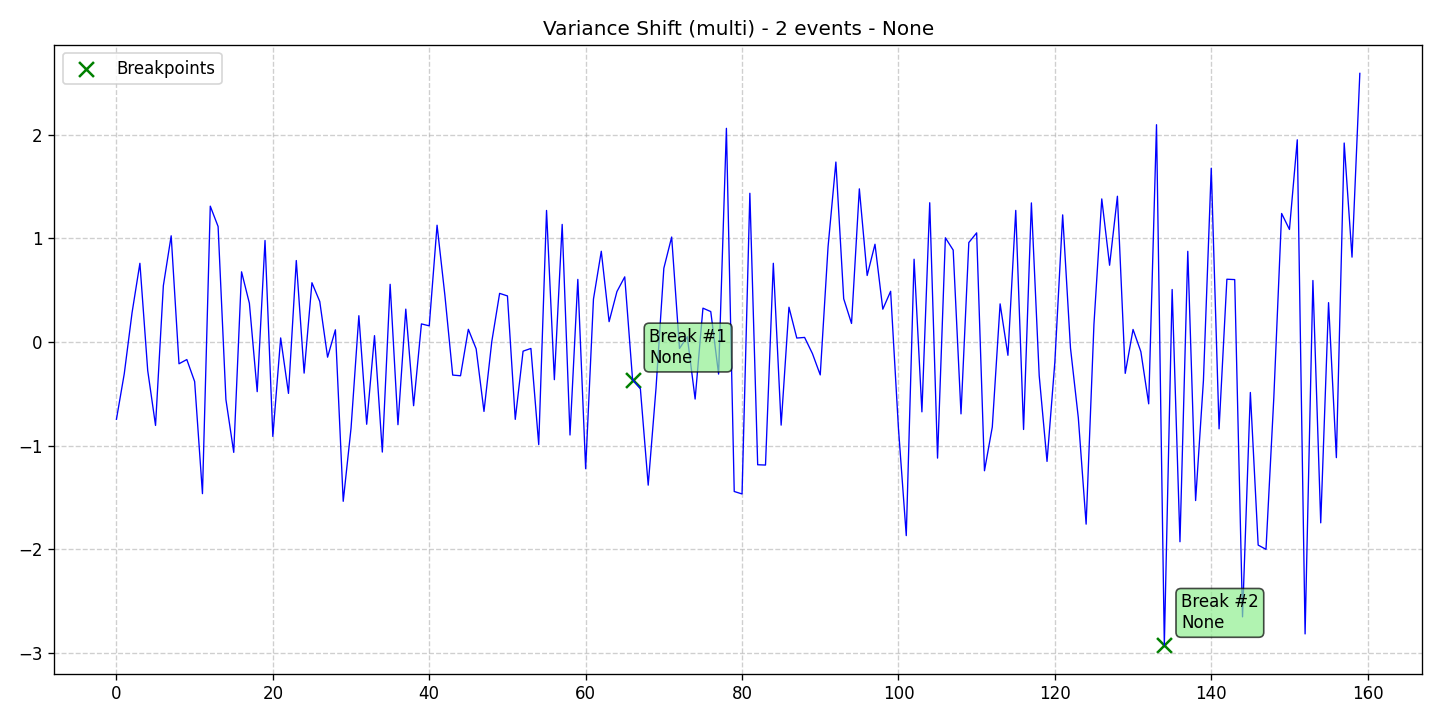

The data file committed next to this chart (first rows):
data, stationary, det_lin_up, det_lin_down, det_quad, det_cubic, det_exp, det_damped, stoc_trend, volatility, single_seas, multiple_seas, point_anom_single, point_anom_multi, collect_anom, context_anom, mean_shift, var_shift, trend_shift, date, is_break, is_anomaly, is_multi, location_beginning
-0.7442, 0, 0, 0, 0, 0, 0, 0, 0, 0, 0, 0, 0, 0, 0, 0, 0, 1, 0, 2020-01-01, 0, 0, 1, 0
-0.3054, 0, 0, 0, 0, 0, 0, 0, 0, 0, 0, 0, 0, 0, 0, 0, 0, 1, 0, 2020-01-02, 0, 0, 1, 0
0.2851, 0, 0, 0, 0, 0, 0, 0, 0, 0, 0, 0, 0, 0, 0, 0, 0, 1, 0, 2020-01-03, 0, 0, 1, 0
0.7605, 0, 0, 0, 0, 0, 0, 0, 0, 0, 0, 0, 0, 0, 0, 0, 0, 1, 0, 2020-01-04, 0, 0, 1, 0
-0.2745, 0, 0, 0, 0, 0, 0, 0, 0, 0, 0, 0, 0, 0, 0, 0, 0, 1, 0, 2020-01-05, 0, 0, 1, 0
-0.8037, 0, 0, 0, 0, 0, 0, 0, 0, 0, 0, 0, 0, 0, 0, 0, 0, 1, 0, 2020-01-06, 0, 0, 1, 0
0.5445, 0, 0, 0, 0, 0, 0, 0, 0, 0, 0, 0, 0, 0, 0, 0, 0, 1, 0, 2020-01-07, 0, 0, 1, 0
1.026, 0, 0, 0, 0, 0, 0, 0, 0, 0, 0, 0, 0, 0, 0, 0, 0, 1, 0, 2020-01-08, 0, 0, 1, 0
-0.2089, 0, 0, 0, 0, 0, 0, 0, 0, 0, 0, 0, 0, 0, 0, 0, 0, 1, 0, 2020-01-09, 0, 0, 1, 0
-0.1681, 0, 0, 0, 0, 0, 0, 0, 0, 0, 0, 0, 0, 0, 0, 0, 0, 1, 0, 2020-01-10, 0, 0, 1, 0
-0.3802, 0, 0, 0, 0, 0, 0, 0, 0, 0, 0, 0, 0, 0, 0, 0, 0, 1, 0, 2020-01-11, 0, 0, 1, 0
-1.462, 0, 0, 0, 0, 0, 0, 0, 0, 0, 0, 0, 0, 0, 0, 0, 0, 1, 0, 2020-01-12, 0, 0, 1, 0
1.312, 0, 0, 0, 0, 0, 0, 0, 0, 0, 0, 0, 0, 0, 0, 0, 0, 1, 0, 2020-01-13, 0, 0, 1, 0
1.115, 0, 0, 0, 0, 0, 0, 0, 0, 0, 0, 0, 0, 0, 0, 0, 0, 1, 0, 2020-01-14, 0, 0, 1, 0
-0.5539, 0, 0, 0, 0, 0, 0, 0, 0, 0, 0, 0, 0, 0, 0, 0, 0, 1, 0, 2020-01-15, 0, 0, 1, 0
-1.064, 0, 0, 0, 0, 0, 0, 0, 0, 0, 0, 0, 0, 0, 0, 0, 0, 1, 0, 2020-01-16, 0, 0, 1, 0
0.6782, 0, 0, 0, 0, 0, 0, 0, 0, 0, 0, 0, 0, 0, 0, 0, 0, 1, 0, 2020-01-17, 0, 0, 1, 0
0.3751, 0, 0, 0, 0, 0, 0, 0, 0, 0, 0, 0, 0, 0, 0, 0, 0, 1, 0, 2020-01-18, 0, 0, 1, 0
-0.4779, 0, 0, 0, 0, 0, 0, 0, 0, 0, 0, 0, 0, 0, 0, 0, 0, 1, 0, 2020-01-19, 0, 0, 1, 0
0.9804, 0, 0, 0, 0, 0, 0, 0, 0, 0, 0, 0, 0, 0, 0, 0, 0, 1, 0, 2020-01-20, 0, 0, 1, 0
-0.9097, 0, 0, 0, 0, 0, 0, 0, 0, 0, 0, 0, 0, 0, 0, 0, 0, 1, 0, 2020-01-21, 0, 0, 1, 0
0.04045, 0, 0, 0, 0, 0, 0, 0, 0, 0, 0, 0, 0, 0, 0, 0, 0, 1, 0, 2020-01-22, 0, 0, 1, 0
-0.4947, 0, 0, 0, 0, 0, 0, 0, 0, 0, 0, 0, 0, 0, 0, 0, 0, 1, 0, 2020-01-23, 0, 0, 1, 0
0.787, 0, 0, 0, 0, 0, 0, 0, 0, 0, 0, 0, 0, 0, 0, 0, 0, 1, 0, 2020-01-24, 0, 0, 1, 0
-0.2989, 0, 0, 0, 0, 0, 0, 0, 0, 0, 0, 0, 0, 0, 0, 0, 0, 1, 0, 2020-01-25, 0, 0, 1, 0
0.573, 0, 0, 0, 0, 0, 0, 0, 0, 0, 0, 0, 0, 0, 0, 0, 0, 1, 0, 2020-01-26, 0, 0, 1, 0
0.3921, 0, 0, 0, 0, 0, 0, 0, 0, 0, 0, 0, 0, 0, 0, 0, 0, 1, 0, 2020-01-27, 0, 0, 1, 0
-0.1454, 0, 0, 0, 0, 0, 0, 0, 0, 0, 0, 0, 0, 0, 0, 0, 0, 1, 0, 2020-01-28, 0, 0, 1, 0
0.1188, 0, 0, 0, 0, 0, 0, 0, 0, 0, 0, 0, 0, 0, 0, 0, 0, 1, 0, 2020-01-29, 0, 0, 1, 0
-1.536, 0, 0, 0, 0, 0, 0, 0, 0, 0, 0, 0, 0, 0, 0, 0, 0, 1, 0, 2020-01-30, 0, 0, 1, 0
-0.8299, 0, 0, 0, 0, 0, 0, 0, 0, 0, 0, 0, 0, 0, 0, 0, 0, 1, 0, 2020-01-31, 0, 0, 1, 0
0.2548, 0, 0, 0, 0, 0, 0, 0, 0, 0, 0, 0, 0, 0, 0, 0, 0, 1, 0, 2020-02-01, 0, 0, 1, 0
-0.7923, 0, 0, 0, 0, 0, 0, 0, 0, 0, 0, 0, 0, 0, 0, 0, 0, 1, 0, 2020-02-02, 0, 0, 1, 0
0.06248, 0, 0, 0, 0, 0, 0, 0, 0, 0, 0, 0, 0, 0, 0, 0, 0, 1, 0, 2020-02-03, 0, 0, 1, 0
-1.061, 0, 0, 0, 0, 0, 0, 0, 0, 0, 0, 0, 0, 0, 0, 0, 0, 1, 0, 2020-02-04, 0, 0, 1, 0
0.5578, 0, 0, 0, 0, 0, 0, 0, 0, 0, 0, 0, 0, 0, 0, 0, 0, 1, 0, 2020-02-05, 0, 0, 1, 0
-0.7966, 0, 0, 0, 0, 0, 0, 0, 0, 0, 0, 0, 0, 0, 0, 0, 0, 1, 0, 2020-02-06, 0, 0, 1, 0
0.3182, 0, 0, 0, 0, 0, 0, 0, 0, 0, 0, 0, 0, 0, 0, 0, 0, 1, 0, 2020-02-07, 0, 0, 1, 0
-0.6135, 0, 0, 0, 0, 0, 0, 0, 0, 0, 0, 0, 0, 0, 0, 0, 0, 1, 0, 2020-02-08, 0, 0, 1, 0
0.1757, 0, 0, 0, 0, 0, 0, 0, 0, 0, 0, 0, 0, 0, 0, 0, 0, 1, 0, 2020-02-09, 0, 0, 1, 0
0.1571, 0, 0, 0, 0, 0, 0, 0, 0, 0, 0, 0, 0, 0, 0, 0, 0, 1, 0, 2020-02-10, 0, 0, 1, 0
1.128, 0, 0, 0, 0, 0, 0, 0, 0, 0, 0, 0, 0, 0, 0, 0, 0, 1, 0, 2020-02-11, 0, 0, 1, 0
0.4519, 0, 0, 0, 0, 0, 0, 0, 0, 0, 0, 0, 0, 0, 0, 0, 0, 1, 0, 2020-02-12, 0, 0, 1, 0
-0.3178, 0, 0, 0, 0, 0, 0, 0, 0, 0, 0, 0, 0, 0, 0, 0, 0, 1, 0, 2020-02-13, 0, 0, 1, 0
-0.3246, 0, 0, 0, 0, 0, 0, 0, 0, 0, 0, 0, 0, 0, 0, 0, 0, 1, 0, 2020-02-14, 0, 0, 1, 0
0.1236, 0, 0, 0, 0, 0, 0, 0, 0, 0, 0, 0, 0, 0, 0, 0, 0, 1, 0, 2020-02-15, 0, 0, 1, 0
-0.06507, 0, 0, 0, 0, 0, 0, 0, 0, 0, 0, 0, 0, 0, 0, 0, 0, 1, 0, 2020-02-16, 0, 0, 1, 0
-0.6686, 0, 0, 0, 0, 0, 0, 0, 0, 0, 0, 0, 0, 0, 0, 0, 0, 1, 0, 2020-02-17, 0, 0, 1, 0
0.006143, 0, 0, 0, 0, 0, 0, 0, 0, 0, 0, 0, 0, 0, 0, 0, 0, 1, 0, 2020-02-18, 0, 0, 1, 0
0.4703, 0, 0, 0, 0, 0, 0, 0, 0, 0, 0, 0, 0, 0, 0, 0, 0, 1, 0, 2020-02-19, 0, 0, 1, 0
0.4456, 0, 0, 0, 0, 0, 0, 0, 0, 0, 0, 0, 0, 0, 0, 0, 0, 1, 0, 2020-02-20, 0, 0, 1, 0
-0.7453, 0, 0, 0, 0, 0, 0, 0, 0, 0, 0, 0, 0, 0, 0, 0, 0, 1, 0, 2020-02-21, 0, 0, 1, 0
-0.08712, 0, 0, 0, 0, 0, 0, 0, 0, 0, 0, 0, 0, 0, 0, 0, 0, 1, 0, 2020-02-22, 0, 0, 1, 0
-0.06118, 0, 0, 0, 0, 0, 0, 0, 0, 0, 0, 0, 0, 0, 0, 0, 0, 1, 0, 2020-02-23, 0, 0, 1, 0
-0.9887, 0, 0, 0, 0, 0, 0, 0, 0, 0, 0, 0, 0, 0, 0, 0, 0, 1, 0, 2020-02-24, 0, 0, 1, 0
1.27, 0, 0, 0, 0, 0, 0, 0, 0, 0, 0, 0, 0, 0, 0, 0, 0, 1, 0, 2020-02-25, 0, 0, 1, 0
-0.3622, 0, 0, 0, 0, 0, 0, 0, 0, 0, 0, 0, 0, 0, 0, 0, 0, 1, 0, 2020-02-26, 0, 0, 1, 0
1.136, 0, 0, 0, 0, 0, 0, 0, 0, 0, 0, 0, 0, 0, 0, 0, 0, 1, 0, 2020-02-27, 0, 0, 1, 0
-0.8961, 0, 0, 0, 0, 0, 0, 0, 0, 0, 0, 0, 0, 0, 0, 0, 0, 1, 0, 2020-02-28, 0, 0, 1, 0
0.6051, 0, 0, 0, 0, 0, 0, 0, 0, 0, 0, 0, 0, 0, 0, 0, 0, 1, 0, 2020-02-29, 0, 0, 1, 0
... 100 more rows
